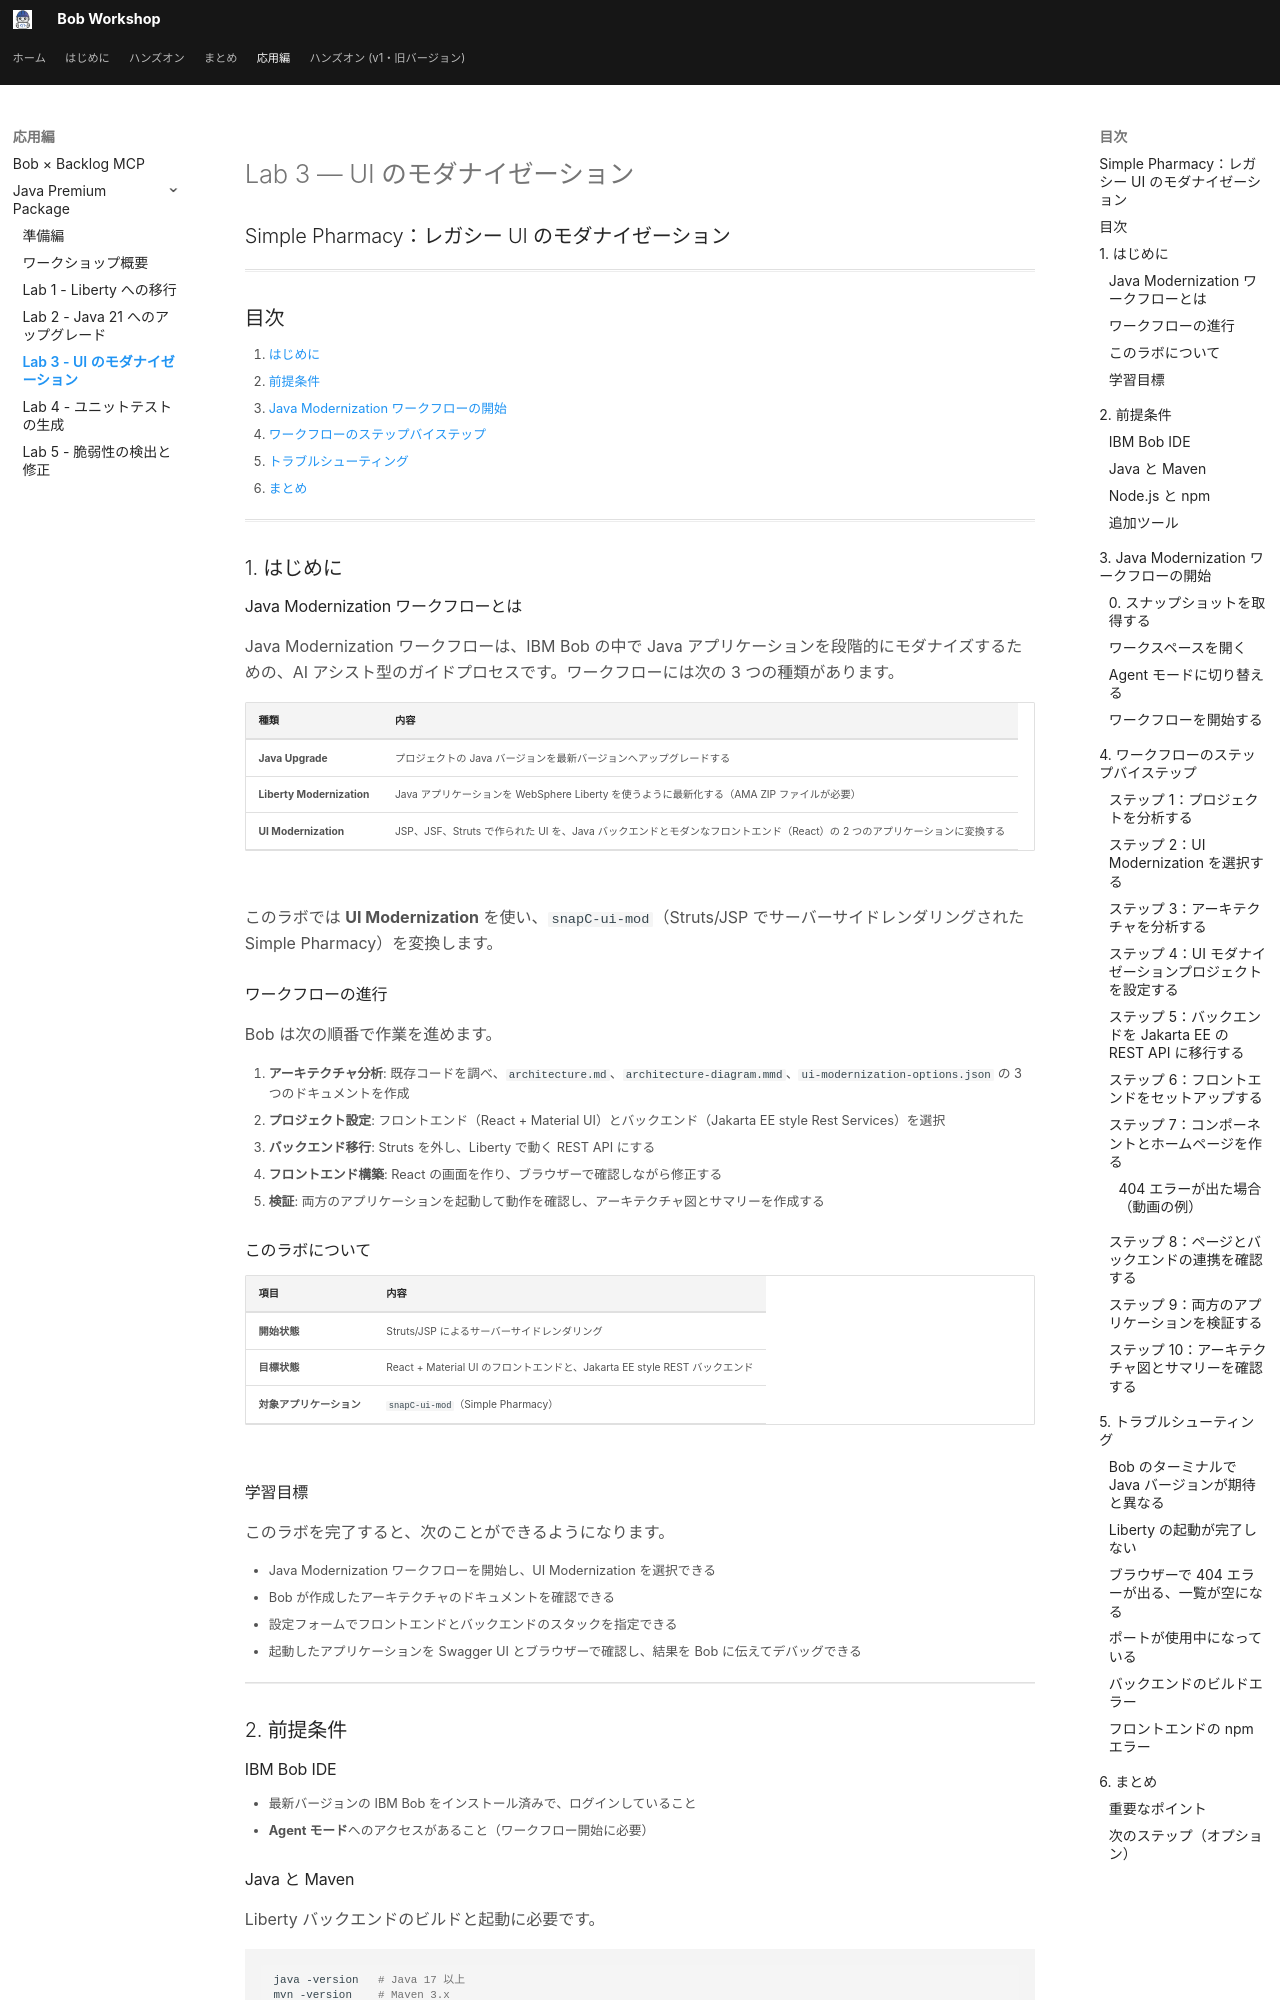

repository: r-nakayamasan/bob-workshop-draft · page: java_premium_lab3/index.html · generator: mkdocs

# Lab 3 — UI のモダナイゼーション

## Simple Pharmacy：レガシー UI のモダナイゼーション

---

## 目次

1. [はじめに](#1-はじめに)
2. [前提条件](#2-前提条件)
3. [Java Modernization ワークフローの開始](#3-java-modernization-ワークフローの開始)
4. [ワークフローのステップバイステップ](#4-ワークフローのステップバイステップ)
5. [トラブルシューティング](#5-トラブルシューティング)
6. [まとめ](#6-まとめ)

---

## 1. はじめに

### Java Modernization ワークフローとは

Java Modernization ワークフローは、IBM Bob の中で Java アプリケーションを段階的にモダナイズするための、AI アシスト型のガイドプロセスです。ワークフローには次の 3 つの種類があります。

| 種類 | 内容 |
|------|------|
| **Java Upgrade** | プロジェクトの Java バージョンを最新バージョンへアップグレードする |
| **Liberty Modernization** | Java アプリケーションを WebSphere Liberty を使うように最新化する（AMA ZIP ファイルが必要） |
| **UI Modernization** | JSP、JSF、Struts で作られた UI を、Java バックエンドとモダンなフロントエンド（React）の 2 つのアプリケーションに変換する |

このラボでは **UI Modernization** を使い、`snapC-ui-mod`（Struts/JSP でサーバーサイドレンダリングされた Simple Pharmacy）を変換します。

### ワークフローの進行

Bob は次の順番で作業を進めます。

1. **アーキテクチャ分析**: 既存コードを調べ、`architecture.md`、`architecture-diagram.mmd`、`ui-modernization-options.json` の 3 つのドキュメントを作成
2. **プロジェクト設定**: フロントエンド（React + Material UI）とバックエンド（Jakarta EE style Rest Services）を選択
3. **バックエンド移行**: Struts を外し、Liberty で動く REST API にする
4. **フロントエンド構築**: React の画面を作り、ブラウザーで確認しながら修正する
5. **検証**: 両方のアプリケーションを起動して動作を確認し、アーキテクチャ図とサマリーを作成する

### このラボについて

| 項目 | 内容 |
|------|------|
| **開始状態** | Struts/JSP によるサーバーサイドレンダリング |
| **目標状態** | React + Material UI のフロントエンドと、Jakarta EE style REST バックエンド |
| **対象アプリケーション** | `snapC-ui-mod`（Simple Pharmacy） |

### 学習目標

このラボを完了すると、次のことができるようになります。

- Java Modernization ワークフローを開始し、UI Modernization を選択できる
- Bob が作成したアーキテクチャのドキュメントを確認できる
- 設定フォームでフロントエンドとバックエンドのスタックを指定できる
- 起動したアプリケーションを Swagger UI とブラウザーで確認し、結果を Bob に伝えてデバッグできる

---

## 2. 前提条件

### IBM Bob IDE

- 最新バージョンの IBM Bob をインストール済みで、ログインしていること
- **Agent モード**へのアクセスがあること（ワークフロー開始に必要）

### Java と Maven

Liberty バックエンドのビルドと起動に必要です。

```bash
java -version   # Java 17 以上
mvn -version    # Maven 3.x
```

### Node.js と npm

フロントエンドの `npm run dev` に必要です。

```bash
node -v   # Node.js
npm -v    # npm
```

### 追加ツール

ワークフローが推奨するターゲット状態によって、追加のツールやランタイムが必要になる場合があります。Bob が選択したオプションに必要なツールを示した場合は、インストールしてください。

---

## 3. Java Modernization ワークフローの開始
